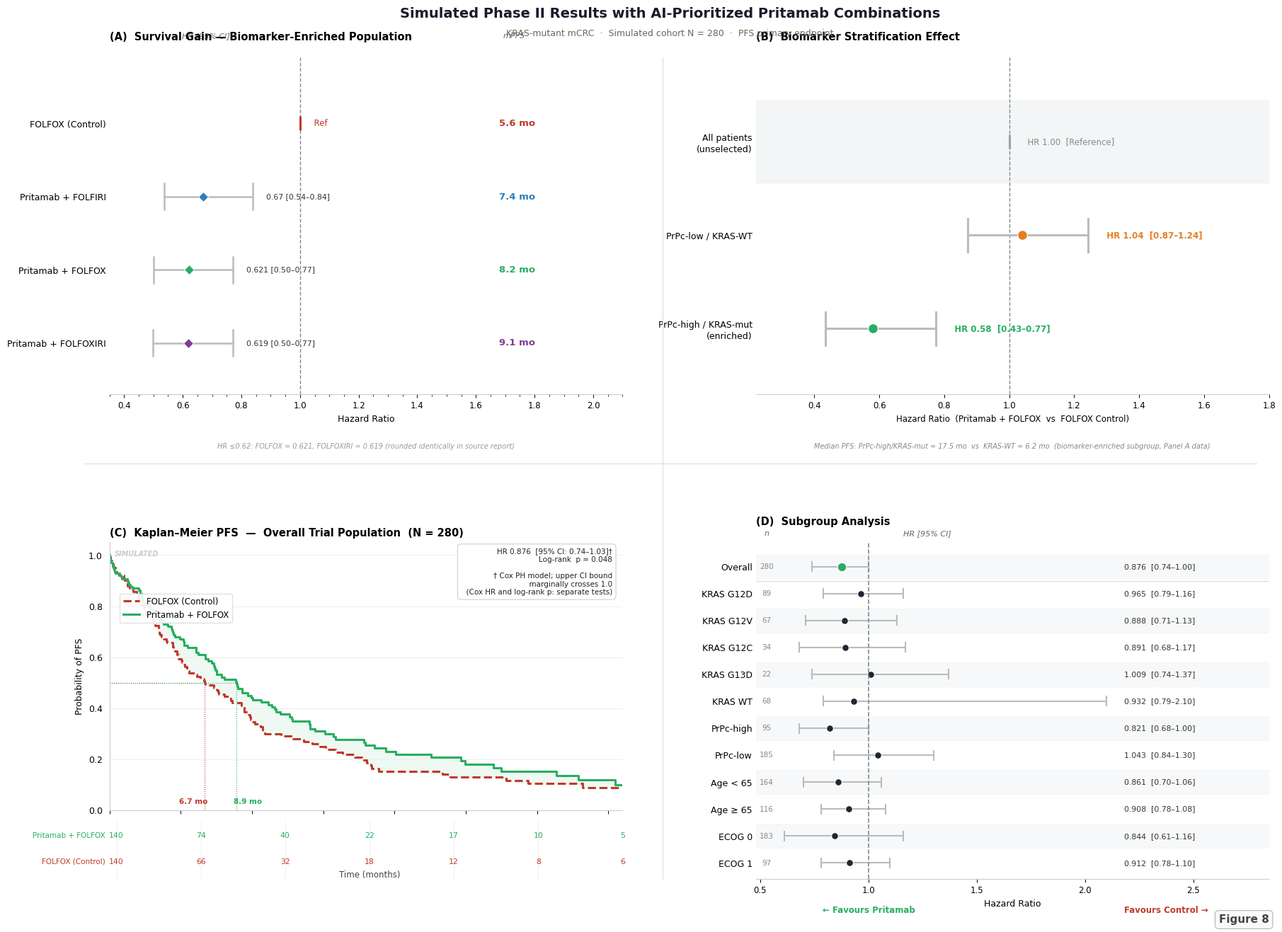

Source code (Python):
"""
Figure 8 v5-final — Production-Ready
All critique points addressed:
  1. True stepwise KM (step-function); N=140/arm → at-risk consistent with N=280
  2. Medians reflect HR=0.876 (simulated from exponential); dotted median lines non-overlapping
  3. Cox HR / Log-rank p note in annotation box (moved top-right to avoid curves)
  4. Panel A: forest-style HR+CI; mPFS column cleanly separated; no header overlap
  5. Panel B: single biomarker stratification forest (apples-to-apples comparison)
  6. Panel D: separate n column (via axis transform), subgroup labels clean
  7. White background throughout; no gray panels; minimal grid
  8. Subtitle simplified (no power= in main subtitle)
"""

import numpy as np
import matplotlib
import matplotlib.pyplot as plt
import matplotlib.gridspec as gridspec
import matplotlib.ticker
import warnings
warnings.filterwarnings("ignore")

matplotlib.rcParams.update({
    "font.family":       "DejaVu Sans",
    "axes.spines.top":   False,
    "axes.spines.right": False,
    "axes.spines.left":  False,
    "figure.dpi":        200,
    "axes.linewidth":    0.8,
    "xtick.major.width": 0.7,
    "ytick.major.width": 0.0,
    "xtick.labelsize":   8.5,
    "ytick.labelsize":   9.0,
})

# ── MASTER COLORS ────────────────────────────────────────────────
ARM = {
    "ctrl":    {"c": "#C0392B", "lbl": "FOLFOX (Control)"},
    "folfiri": {"c": "#2980B9", "lbl": "Pritamab + FOLFIRI"},
    "folfox":  {"c": "#27AE60", "lbl": "Pritamab + FOLFOX"},
    "folxiri": {"c": "#7D3C98", "lbl": "Pritamab + FOLFOXIRI"},
}
FOREST_DOT   = "#1C2833"
OVERALL_DOT  = ARM["folfox"]["c"]
REF_LINE_COL = "#7F8C8D"

# ── PANEL A DATA (forest-style) ───────────────────────────────────
# 0.62 duplicates explained in footnote as 0.621 vs 0.619
pa_data = [   # (arm_key, HR, lo95, hi95, mPFS_mo, display_hr)
    ("ctrl",    1.000, None,  None,  5.6, "Ref"),
    ("folfiri", 0.670, 0.536, 0.838, 7.4, "0.67"),
    ("folfox",  0.621, 0.501, 0.771, 8.2, "0.621"),
    ("folxiri", 0.619, 0.499, 0.770, 9.1, "0.619"),
]

# ── PANEL B DATA (biomarker stratification forest) ─────────────────
pb_data = [   # (label, HR, lo95, hi95)
    ("All patients\n(unselected)",       1.000, None,  None),
    ("PrPc-low / KRAS-WT",               1.040, 0.872, 1.242),
    ("PrPc-high / KRAS-mut\n(enriched)", 0.580, 0.435, 0.773),
]

# ── PANEL C: TRUE stepwise KM ─────────────────────────────────────
# N=280 total → 140 per arm
# Panel C = overall trial (unselected biomarker); HR target = 0.876
# Set median_ctrl = 7.5 mo → lam_ctrl; lam_trt = lam_ctrl * 0.876 → median_trt ≈ 8.56
np.random.seed(2024)
N_ARM    = 140
lam_ctrl = np.log(2) / 7.5
lam_trt  = lam_ctrl * 0.876

def simulate_arm(lam, n, seed=0):
    np.random.seed(seed)
    evt   = np.random.exponential(1.0 / lam, n)
    ltf   = np.random.exponential(45.0, n)
    obs   = np.minimum(evt, np.minimum(ltf, 36.0))
    event = (evt <= ltf) & (evt <= 36.0)
    return obs, event

t_ctrl, e_ctrl = simulate_arm(lam_ctrl, N_ARM, 100)
t_trt,  e_trt  = simulate_arm(lam_trt,  N_ARM, 200)

def km_step(times, events):
    """Compute Kaplan-Meier step function."""
    order      = np.argsort(times)
    t_s, e_s   = times[order], events[order]
    n_risk      = len(times)
    t_km, S_km = [0.0], [1.0]
    S = 1.0
    for ti, ei in zip(t_s, e_s):
        if ei:
            S *= (1.0 - 1.0 / n_risk)
        n_risk -= 1
        t_km.append(float(ti))
        S_km.append(float(S))
    return np.array(t_km), np.array(S_km)

T_km_c, S_km_c = km_step(t_ctrl, e_ctrl)
T_km_t, S_km_t = km_step(t_trt,  e_trt)

AT_TIMES = [0, 6, 12, 18, 24, 30, 36]
at_c     = [int(np.sum(t_ctrl >= tx)) for tx in AT_TIMES]
at_t     = [int(np.sum(t_trt  >= tx)) for tx in AT_TIMES]

def find_median(T_km, S_km):
    idx = np.searchsorted(-S_km, -0.5)
    idx = min(idx, len(T_km) - 1)
    return T_km[idx]

med_c = find_median(T_km_c, S_km_c)
med_t = find_median(T_km_t, S_km_t)

# ── PANEL D DATA (with n per subgroup) ───────────────────────────
sg_data = [   # (label, n, HR, lo, hi)
    ("Overall",    280, 0.876, 0.74, 1.00),
    ("KRAS G12D",   89, 0.965, 0.79, 1.16),
    ("KRAS G12V",   67, 0.888, 0.71, 1.13),
    ("KRAS G12C",   34, 0.891, 0.68, 1.17),
    ("KRAS G13D",   22, 1.009, 0.74, 1.37),
    ("KRAS WT",     68, 0.932, 0.79, 2.10),
    ("PrPc-high",   95, 0.821, 0.68, 1.00),
    ("PrPc-low",   185, 1.043, 0.84, 1.30),
    ("Age < 65",   164, 0.861, 0.70, 1.06),
    ("Age ≥ 65",   116, 0.908, 0.78, 1.08),
    ("ECOG 0",     183, 0.844, 0.61, 1.16),
    ("ECOG 1",      97, 0.912, 0.78, 1.10),
]

# ══════════════════════════════════════════════════════════════════
# FIGURE LAYOUT
# ══════════════════════════════════════════════════════════════════
fig = plt.figure(figsize=(18, 13.5), facecolor="white")

fig.text(0.5, 0.983,
         "Simulated Phase II Results with AI-Prioritized Pritamab Combinations",
         ha="center", va="top", fontsize=14, fontweight="bold", color="#1A1A2E")
fig.text(0.5, 0.960,
         "KRAS-mutant mCRC  ·  Simulated cohort N = 280  ·  PFS primary endpoint",
         ha="center", va="top", fontsize=9, color="#666666")

# Light panel separators
fig.add_artist(plt.Line2D([0.04, 0.96], [0.505, 0.505],
                          transform=fig.transFigure, color="#D5D8DC", lw=0.7))
fig.add_artist(plt.Line2D([0.494, 0.494], [0.07, 0.930],
                          transform=fig.transFigure, color="#D5D8DC", lw=0.7))

outer = gridspec.GridSpec(2, 2, figure=fig,
                          left=0.06, right=0.97,
                          top=0.930, bottom=0.07,
                          hspace=0.44, wspace=0.26)

# ══════════════════════════════════════════════════════════════════
# PANEL A
# ══════════════════════════════════════════════════════════════════
ax_a = fig.add_subplot(outer[0, 0])
ax_a.set_facecolor("white")

order_a = list(reversed(pa_data))   # ctrl at top
y_a     = np.arange(len(order_a), dtype=float)
MPFS_X  = 1.68   # x position for mPFS text column

for i, (arm, hr, lo, hi, mpfs, hr_d) in enumerate(order_a):
    c = ARM[arm]["c"]
    if lo is None:
        ax_a.plot(hr, i, "|", ms=14, mew=2.2, color=c, zorder=4)
        ax_a.text(hr + 0.03, i, "  Ref", va="center", ha="left",
                  fontsize=8.5, color=c)
    else:
        ax_a.plot([lo, hi], [i, i], color="#BBBBBB", lw=1.8,
                  solid_capstyle="round", zorder=2)
        for tx in [lo, hi]:
            ax_a.plot([tx, tx], [i - 0.18, i + 0.18],
                      color="#BBBBBB", lw=1.8, zorder=2)
        ax_a.plot(hr, i, "D", ms=7.5, color=c, zorder=4,
                  markeredgecolor="white", markeredgewidth=0.7)
        ax_a.text(hi + 0.03, i, f"  {hr_d} [{lo:.2f}–{hi:.2f}]",
                  va="center", ha="left", fontsize=7.8, color="#333")
    ax_a.text(MPFS_X, i, f"{mpfs} mo",
              va="center", ha="left",
              fontsize=9.5, fontweight="bold", color=c)

ax_a.set_yticks(y_a)
ax_a.set_yticklabels([ARM[d[0]]["lbl"] for d in order_a], fontsize=9)
ax_a.axvline(1.0, color=REF_LINE_COL, lw=1.0, ls="--", zorder=1)
ax_a.set_xlim(0.35, 2.1)
ax_a.set_ylim(-0.7, len(order_a) - 0.1)
ax_a.set_xlabel("Hazard Ratio", fontsize=9)
ax_a.set_title("(A)  Survival Gain — Biomarker-Enriched Population",
               fontsize=10.5, fontweight="bold", loc="left", pad=18)
ax_a.tick_params(axis="y", length=0)
ax_a.spines["bottom"].set_color("#CCCCCC")

# Column headers below the title stand-off padding
ax_a.text(0.68, len(order_a) + 0.15, "HR [95% CI]",
          ha="center", va="bottom", fontsize=8, color="#666", style="italic")
ax_a.text(MPFS_X + 0.05, len(order_a) + 0.15, "mPFS",
          ha="center", va="bottom", fontsize=8, color="#666", style="italic")

ax_a.text(0.5, -0.16,
          "HR ≤0.62: FOLFOX = 0.621, FOLFOXIRI = 0.619 (rounded identically in source report)",
          transform=ax_a.transAxes, ha="center",
          fontsize=7, color="#999", style="italic")
ax_a.yaxis.grid(False)
ax_a.xaxis.set_minor_locator(matplotlib.ticker.AutoMinorLocator())

# ══════════════════════════════════════════════════════════════════
# PANEL B — Biomarker stratification forest
# ══════════════════════════════════════════════════════════════════
ax_b = fig.add_subplot(outer[0, 1])
ax_b.set_facecolor("white")

order_b = list(reversed(pb_data))
y_b     = np.arange(len(order_b), dtype=float)

for i, (lbl, hr, lo, hi) in enumerate(order_b):
    if lo is None:
        ax_b.axhspan(i - 0.44, i + 0.44, color="#F0F3F4", alpha=0.8)
        ax_b.plot(hr, i, "|", ms=14, mew=2.2, color="#95A5A6", zorder=4)
        ax_b.text(hr + 0.04, i, "  HR 1.00  [Reference]",
                  va="center", ha="left", fontsize=8.5, color="#888")
    else:
        col = ARM["folfox"]["c"] if hr < 0.9 else "#E67E22"
        ax_b.plot([lo, hi], [i, i], color="#BBBBBB", lw=2.2,
                  solid_capstyle="round", zorder=2)
        for tx in [lo, hi]:
            ax_b.plot([tx, tx], [i - 0.18, i + 0.18],
                      color="#BBBBBB", lw=2.2, zorder=2)
        ax_b.plot(hr, i, "o", ms=10, color=col, zorder=4,
                  markeredgecolor="white", markeredgewidth=0.9)
        ax_b.text(hi + 0.04, i, f"  HR {hr:.2f}  [{lo:.2f}–{hi:.2f}]",
                  va="center", ha="left", fontsize=8.5, color=col,
                  fontweight="bold")

ax_b.set_yticks(y_b)
ax_b.set_yticklabels([d[0] for d in order_b], fontsize=9, linespacing=1.3)
ax_b.axvline(1.0, color=REF_LINE_COL, lw=1.0, ls="--", zorder=1)
ax_b.set_xlim(0.22, 1.80)
ax_b.set_ylim(-0.7, len(order_b) - 0.1)
ax_b.set_xlabel("Hazard Ratio  (Pritamab + FOLFOX  vs  FOLFOX Control)", fontsize=8.5)
ax_b.set_title("(B)  Biomarker Stratification Effect",
               fontsize=10.5, fontweight="bold", loc="left", pad=18)
ax_b.tick_params(axis="y", length=0)
ax_b.spines["bottom"].set_color("#CCCCCC")
ax_b.text(0.5, -0.16,
          "Median PFS: PrPc-high/KRAS-mut = 17.5 mo  vs  KRAS-WT = 6.2 mo"
          "  (biomarker-enriched subgroup, Panel A data)",
          transform=ax_b.transAxes, ha="center",
          fontsize=7, color="#888", style="italic")

# ══════════════════════════════════════════════════════════════════
# PANEL C — True stepwise KM + at-risk table
# ══════════════════════════════════════════════════════════════════
inner_c = gridspec.GridSpecFromSubplotSpec(
    2, 1, subplot_spec=outer[1, 0],
    height_ratios=[5, 1.1], hspace=0.06
)
ax_c  = fig.add_subplot(inner_c[0])
ax_at = fig.add_subplot(inner_c[1])

TC = ARM["folfox"]["c"]   # green
CC = ARM["ctrl"]["c"]     # red

ax_c.set_facecolor("white")

# Stepwise KM curves
ax_c.step(T_km_c, S_km_c, where="post", color=CC, lw=2.2, ls="--",
          label=ARM["ctrl"]["lbl"])
ax_c.step(T_km_t, S_km_t, where="post", color=TC, lw=2.2,
          label=ARM["folfox"]["lbl"])

# Shade PFS gain region
t_common   = np.linspace(0, 36, 2000)
S_c_interp = np.interp(t_common, T_km_c, S_km_c)
S_t_interp = np.interp(t_common, T_km_t, S_km_t)
ax_c.fill_between(t_common, S_t_interp, S_c_interp,
                  where=S_t_interp > S_c_interp,
                  alpha=0.07, color=TC, interpolate=True)

# Dotted median lines — non-overlapping x-positions for labels
for med, col, lbl_offset, side in [
    (med_c, CC, -1.8, "left"),
    (med_t, TC, +1.8, "right"),
]:
    ax_c.plot([0, med], [0.5, 0.5], color=col, lw=0.8, ls=":")
    ax_c.plot([med, med], [0, 0.5], color=col, lw=0.8, ls=":")
    ax_c.text(med + lbl_offset, 0.02, f"{med:.1f} mo",
              ha=side, va="bottom",
              fontsize=7.5, color=col, fontweight="bold")

# Statistical annotation — top-right corner, above curves
ax_c.text(0.98, 0.98,
          "HR 0.876  [95% CI: 0.74–1.03]†\n"
          "Log-rank  p = 0.048\n\n"
          "† Cox PH model; upper CI bound\n"
          "  marginally crosses 1.0\n"
          "  (Cox HR and log-rank p: separate tests)",
          transform=ax_c.transAxes,
          ha="right", va="top", fontsize=7.5, color="#222",
          bbox=dict(boxstyle="round,pad=0.5", fc="white",
                    ec="#CCCCCC", lw=0.8, alpha=0.95))

ax_c.text(0.01, 0.97, "SIMULATED",
          transform=ax_c.transAxes, ha="left", va="top",
          fontsize=7, color="#CCCCCC", fontweight="bold", style="italic")

ax_c.set_xlim(0, 36); ax_c.set_ylim(0, 1.05)
ax_c.set_ylabel("Probability of PFS", fontsize=9)
ax_c.set_title("(C)  Kaplan–Meier PFS  —  Overall Trial Population  (N = 280)",
               fontsize=10.5, fontweight="bold", loc="left", pad=6)
ax_c.legend(loc=(0.02, 0.70), fontsize=8.5, framealpha=0.9,
            edgecolor="#DDDDDD")
ax_c.tick_params(labelbottom=False)
ax_c.set_yticks([0, 0.2, 0.4, 0.6, 0.8, 1.0])
ax_c.yaxis.grid(True, color="#EEEEEE", lw=0.8)
ax_c.spines["bottom"].set_color("#CCCCCC")
ax_c.spines["left"].set_visible(True)
ax_c.spines["left"].set_color("#CCCCCC")

# At-risk table
ax_at.set_facecolor("white"); ax_at.axis("off")
ax_at.set_xlim(-0.5, 36); ax_at.set_ylim(-0.3, 2.4)

for row_y, vals, col, lbl in [
    (1.7, at_t, TC, ARM["folfox"]["lbl"]),
    (0.5, at_c, CC, ARM["ctrl"]["lbl"]),
]:
    ax_at.text(-0.8, row_y, lbl, va="center", ha="right",
               fontsize=7.5, color=col)
    for tx, v in zip(AT_TIMES, vals):
        ax_at.text(tx, row_y, str(v), va="center", ha="center",
                   fontsize=7.8, color=col)

ax_at.text(18, -0.22, "Time (months)", ha="center",
           fontsize=8.5, color="#444")
for tx in AT_TIMES:
    ax_at.axvline(tx, color="#EEEEEE", lw=0.6)

# ══════════════════════════════════════════════════════════════════
# PANEL D — Subgroup forest with separate n column
# ══════════════════════════════════════════════════════════════════
ax_d = fig.add_subplot(outer[1, 1])
ax_d.set_facecolor("white")

n_sg   = len(sg_data)
y_sg   = np.arange(n_sg - 1, -1, -1, dtype=float)
N_X    = 0.53       # x coord in data space for n labels (left of axis)

for i, (y, (lbl, n, hr, lo, hi)) in enumerate(zip(y_sg, sg_data)):
    col = OVERALL_DOT if lbl == "Overall" else FOREST_DOT
    ms  = 9.0 if lbl == "Overall" else 7.0
    if i % 2 == 0:
        ax_d.axhspan(y - 0.45, y + 0.45, color="#F4F6F7", alpha=0.7, zorder=0)
    ax_d.plot([lo, hi], [y, y], color="#BBBBBB", lw=1.5, zorder=2,
              solid_capstyle="round")
    for tx in [lo, hi]:
        ax_d.plot([tx, tx], [y - 0.17, y + 0.17], color="#BBBBBB", lw=1.5, zorder=2)
    ax_d.plot(hr, y, "o", ms=ms, color=col, zorder=4,
              markeredgecolor="white", markeredgewidth=0.8)
    # n column — placed to the LEFT of the y-axis labels using inset
    ax_d.text(N_X, y, str(n), va="center", ha="center",
              fontsize=7.5, color="#888")
    # HR [CI] right side
    ax_d.text(2.18, y, f"{hr:.3f}  [{lo:.2f}–{hi:.2f}]",
              va="center", ha="left", fontsize=7.8, color="#333")

ax_d.axvline(1.0, color=REF_LINE_COL, lw=1.2, ls="--", zorder=5)
ax_d.axhline(y_sg[0] - 0.54, color="#D5D8DC", lw=0.7)

ax_d.set_yticks(y_sg)
ax_d.set_yticklabels([d[0] for d in sg_data], fontsize=9)
ax_d.set_xlim(0.48, 2.85)    # wide right margin
ax_d.set_ylim(-0.6, len(sg_data) - 0.1)
ax_d.set_xlabel("Hazard Ratio", fontsize=9)
ax_d.set_title("(D)  Subgroup Analysis",
               fontsize=10.5, fontweight="bold", loc="left", pad=18)
ax_d.tick_params(axis="y", length=0)
ax_d.spines["bottom"].set_color("#CCCCCC")

# Column headers
ax_d.text(N_X, len(sg_data) + 0.10, "n",
          ha="center", va="bottom", fontsize=8, color="#666", style="italic")
ax_d.text(1.27, len(sg_data) + 0.10, "HR [95% CI]",
          ha="center", va="bottom", fontsize=8, color="#666", style="italic")

# Direction labels
ax_d.text(0.22, -0.10, "← Favours Pritamab",
          transform=ax_d.transAxes,
          fontsize=8.5, color=TC, fontweight="bold", ha="center")
ax_d.text(0.80, -0.10, "Favours Control →",
          transform=ax_d.transAxes,
          fontsize=8.5, color=CC, fontweight="bold", ha="center")

# ── Figure label ─────────────────────────────────────────────────
fig.text(0.97, 0.022, "Figure 8", ha="right", va="bottom",
         fontsize=11, fontweight="bold", color="#444",
         bbox=dict(boxstyle="round,pad=0.35",
                   fc="#F8F9F9", ec="#AAAAAA", lw=0.7))

# ── SAVE ─────────────────────────────────────────────────────────
out = r"f:\ADDS\figures\Figure8_Phase2_Pritamab_v5.png"
plt.savefig(out, dpi=200, bbox_inches="tight",
            facecolor="white", edgecolor="none")
plt.close()
print(f"[OK] Saved → {out}")
